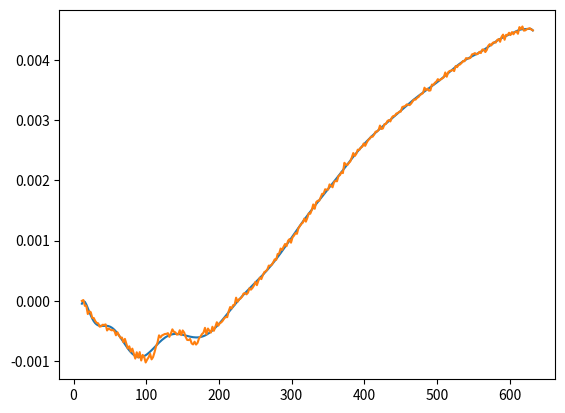

Write Python code to recreate this figure. (Note: this script raises an exception after producing the figure.)
# '''
# Created on Feb 13, 2015
# 
# [redacted]
# 
# '''
# 
# from scipy.optimize import curve_fit
# import numpy as np
from matplotlib import pyplot as plt
import numpy as np


# 
# def jump(x, k1, a, k2, b, k3):
#     y_arr = np.zeros_like(x_arr)
#     
#     idx1 = x_arr <= a
#     y_arr[idx1] = x_arr[idx1]*k1
#     
#     
#     idx2 = np.where((x_arr > a) & (x_arr <= b))[0] 
#     y_arr[idx2] = (x_arr[idx2]-a)*k2+k1*a
#     
#     idx3 = x_arr > b
#     y_arr[idx3] = (x_arr[idx3]-b)*k3 + k2*(b-a)+k1*a
#     
#     return y_arr
# 
# # x_arr = np.linspace(0, 10, 100)
# # y_arr = jump(x_arr, -1., 3., 3., 6., 2.)
# 
time = np.array([  11.5     ,   13.496966,   15.56348 ,   17.554493,   19.633184,
         21.624918,   23.703298,   25.783155,   27.774613,   29.853134,
         31.844534,   33.922987,   35.914657,   37.993201,   39.984675,
         42.063141,   44.14275 ,   46.134319,   48.212959,   50.204383,
         52.282975,   54.274518,   56.353024,   58.34422 ,   60.423349,
         62.503177,   64.494941,   66.573373,   68.564986,   70.643319,
         72.634926,   74.713299,   76.704886,   78.783249,   80.863289,
         82.855469,   84.933382,   86.92491 ,   89.003284,   90.99531 ,
         93.073406,   95.064845,   97.143287,   99.223412,  101.214893,
        103.293808,  105.284879,  107.363231,  109.35483 ,  111.43326 ,
        113.424784,  115.503273,  117.583169,  119.574792,  121.653276,
        123.644798,  125.723644,  127.714815,  129.793219,  131.784784,
        133.863193,  135.943216,  137.935004,  140.013202,  142.004708,
        144.08321 ,  146.074857,  148.153304,  150.144767,  152.223701,
        154.303263,  156.294978,  158.373342,  160.364767,  162.443279,
        164.434815,  166.513304,  168.50491 ,  170.583385,  172.66318 ,
        174.654802,  176.73337 ,  178.724873,  180.803222,  182.794881,
        184.873405,  186.86481 ,  188.943375,  191.02357 ,  193.015149,
        195.093332,  197.084892,  199.163427,  201.15496 ,  203.233413,
        205.224959,  207.303452,  209.38355 ,  211.374843,  213.453459,
        215.445108,  217.523339,  219.51506 ,  221.593482,  223.58519 ,
        225.663261,  227.743319,  229.735074,  231.81349 ,  233.804847,
        235.883562,  237.874959,  239.953637,  241.944878,  244.023519,
        246.103299,  248.095502,  250.173193,  252.164777,  254.243472,
        256.235255,  258.313475,  260.305304,  262.38348 ,  264.463813,
        266.455598,  268.533882,  270.525172,  272.603637,  274.595626,
        276.673813,  278.665161,  280.743537,  282.823728,  284.815049,
        286.893609,  288.885068,  290.964327,  292.954588,  295.033663,
        297.025079,  299.103482,  301.183805,  303.174929,  305.253457,
        307.244987,  309.323319,  311.315001,  313.393359,  315.384935,
        317.463312,  319.543349,  321.534895,  323.613292,  325.604891,
        327.683697,  329.674979,  331.753314,  333.744886,  335.823225,
        337.903281,  339.894896,  341.973306,  343.964877,  346.043409,
        348.034951,  350.113303,  352.104864,  354.183435,  356.263342,
        358.25494 ,  360.333415,  362.324957,  364.403284,  366.39489 ,
        368.473335,  370.464903,  372.543304,  374.623444,  376.61505 ,
        378.693318,  380.684981,  382.763333,  384.754955,  386.83333 ,
        388.824848,  390.903319,  392.983411,  394.974913,  397.053302,
        399.045021,  401.123424,  403.114979,  405.193402,  407.184861,
        409.263268,  411.343371,  413.334926,  415.413174,  417.404643,
        419.483072,  421.474634,  423.553372,  425.54484 ,  427.62312 ,
        429.703353,  431.694927,  433.773445,  435.764823,  437.843392,
        439.834919,  441.913358,  443.905061,  445.983507,  448.063343,
        450.055057,  452.133441,  454.124994,  456.203249,  458.194864,
        460.273285,  462.264929,  464.34339 ,  466.42343 ,  468.414941,
        470.493336,  472.484878,  474.563509,  476.554929,  478.63346 ,
        480.625058,  482.703348,  484.783406,  486.774968,  488.85359 ,
        490.844844,  492.924211,  494.915122,  496.993375,  498.985007,
        501.063572,  503.143522,  505.135305,  507.213282,  509.205028,
        511.283361,  513.275178,  515.353557,  517.345167,  519.423658,
        521.503385,  523.494881,  525.573405,  527.565035,  529.643563,
        531.635041,  533.713537,  535.70487 ,  537.78341 ,  539.863506,
        541.855098,  543.933562,  545.92525 ,  548.003675,  549.995089,
        552.073535,  554.065153,  556.143553,  558.224049,  560.215179,
        562.293633,  564.285126,  566.363519,  568.355215,  570.433642,
        572.425155,  574.503747,  576.583675,  578.575186,  580.653578,
        582.645084,  584.723655,  586.715185,  588.793538,  590.785172,
        592.863547,  594.943516,  596.935166,  599.013553,  601.005126,
        603.083602,  605.075156,  607.153491,  609.145133,  611.224126,
        613.303581,  615.295082,  617.37353 ,  619.365156,  621.443586,
        623.435175,  625.513541,  627.505305,  629.583587,  631.663588])
 
strain = np.array([  0.00000000e+00,   1.46423075e-05,  -8.20367728e-05,
        -8.21225622e-05,  -2.18785022e-04,  -1.72713365e-04,
        -1.87250511e-04,  -2.83221138e-04,  -2.83885313e-04,
        -3.34384808e-04,  -3.65376909e-04,  -3.72458682e-04,
        -4.27778986e-04,  -4.22299536e-04,  -3.96559959e-04,
        -3.99507239e-04,  -3.90471682e-04,  -4.91473439e-04,
        -4.60038555e-04,  -4.74921626e-04,  -4.88426533e-04,
        -4.83367728e-04,  -5.03400928e-04,  -5.71509383e-04,
        -5.22028290e-04,  -5.70925461e-04,  -6.12608024e-04,
        -6.08625737e-04,  -6.85695028e-04,  -6.30939274e-04,
        -7.08645067e-04,  -7.92455743e-04,  -7.54716724e-04,
        -8.42659126e-04,  -7.92973247e-04,  -8.76504415e-04,
        -9.58851136e-04,  -8.53249962e-04,  -9.42410019e-04,
        -8.50269473e-04,  -9.90272183e-04,  -8.97362300e-04,
        -9.29995468e-04,  -1.02296070e-03,  -9.75884476e-04,
        -9.36642760e-04,  -8.77691629e-04,  -9.71390221e-04,
        -9.34586583e-04,  -8.52754597e-04,  -7.57290405e-04,
        -6.91343290e-04,  -5.72234441e-04,  -6.08218929e-04,
        -5.74246340e-04,  -5.61250635e-04,  -5.49599886e-04,
        -5.48246628e-04,  -5.35458477e-04,  -5.97644698e-04,
        -5.43431353e-04,  -4.72693870e-04,  -5.13075755e-04,
        -5.22653723e-04,  -5.60207326e-04,  -5.55666024e-04,
        -4.87945006e-04,  -5.68564870e-04,  -4.91207769e-04,
        -5.27765108e-04,  -6.01203573e-04,  -6.48069473e-04,
        -6.51102542e-04,  -6.32890290e-04,  -7.05675648e-04,
        -7.23215423e-04,  -6.77802407e-04,  -7.25623060e-04,
        -6.96828274e-04,  -6.19711937e-04,  -5.90388578e-04,
        -5.50424570e-04,  -5.28263240e-04,  -4.47554819e-04,
        -5.56534987e-04,  -4.59404821e-04,  -4.96233365e-04,
        -5.26018880e-04,  -4.29746607e-04,  -4.96737032e-04,
        -4.27247646e-04,  -3.54678144e-04,  -4.10319467e-04,
        -3.71838785e-04,  -3.56363490e-04,  -3.28944102e-04,
        -2.89749432e-04,  -2.67903585e-04,  -2.70532614e-04,
        -1.69685831e-04,  -1.02025695e-04,  -1.25415750e-04,
        -7.00788422e-05,  -6.30966948e-05,   5.31645002e-05,
        -1.47474687e-05,   2.67109341e-05,   4.00027510e-05,
         6.97412195e-05,   1.21566299e-04,   1.29367596e-04,
         1.08310458e-04,   1.36501950e-04,   2.10062180e-04,
         1.86124180e-04,   2.14866385e-04,   2.53419019e-04,
         3.14935529e-04,   2.60913135e-04,   3.34503807e-04,
         3.85288344e-04,   3.61654757e-04,   4.22974782e-04,
         4.78070926e-04,   4.92965067e-04,   5.19197241e-04,
         5.85744883e-04,   5.83149062e-04,   6.00829974e-04,
         6.38117907e-04,   6.90147773e-04,   6.80334577e-04,
         7.78231313e-04,   7.86381302e-04,   8.69109925e-04,
         8.46754877e-04,   8.98424981e-04,   9.45260440e-04,
         9.08318432e-04,   9.98228455e-04,   1.02524657e-03,
         9.66328648e-04,   1.05392789e-03,   1.08302709e-03,
         1.12609335e-03,   1.11308381e-03,   1.20841517e-03,
         1.24303810e-03,   1.28038691e-03,   1.29870432e-03,
         1.36769281e-03,   1.31560206e-03,   1.37754752e-03,
         1.45643499e-03,   1.44657198e-03,   1.50933382e-03,
         1.60174004e-03,   1.52938916e-03,   1.63893941e-03,
         1.66328422e-03,   1.66262281e-03,   1.71810363e-03,
         1.77839695e-03,   1.77859620e-03,   1.85386945e-03,
         1.84651094e-03,   1.84841214e-03,   1.93407974e-03,
         1.91500129e-03,   1.88635871e-03,   1.97067029e-03,
         1.99380574e-03,   1.98556996e-03,   2.07267938e-03,
         2.08815744e-03,   2.13735072e-03,   2.12198059e-03,
         2.29302798e-03,   2.26546192e-03,   2.25572898e-03,
         2.29013328e-03,   2.31657024e-03,   2.38356067e-03,
         2.45523076e-03,   2.40613711e-03,   2.44051650e-03,
         2.51106304e-03,   2.50647469e-03,   2.54514079e-03,
         2.55901929e-03,   2.61352875e-03,   2.57442817e-03,
         2.62484187e-03,   2.66934165e-03,   2.69144210e-03,
         2.72736293e-03,   2.72608716e-03,   2.76042505e-03,
         2.80993382e-03,   2.81195125e-03,   2.83561804e-03,
         2.91143647e-03,   2.85426755e-03,   2.86370161e-03,
         2.93537170e-03,   2.93929864e-03,   2.98707779e-03,
         3.00308165e-03,   2.98034470e-03,   3.04656856e-03,
         3.07072518e-03,   3.07319924e-03,   3.11067259e-03,
         3.11931794e-03,   3.14180029e-03,   3.14294323e-03,
         3.21922658e-03,   3.22713027e-03,   3.23562618e-03,
         3.26216554e-03,   3.25798123e-03,   3.25138375e-03,
         3.27688810e-03,   3.31337072e-03,   3.34415803e-03,
         3.34255571e-03,   3.37240211e-03,   3.38643835e-03,
         3.42025320e-03,   3.43543792e-03,   3.45023520e-03,
         3.54055756e-03,   3.50121345e-03,   3.52450112e-03,
         3.49044551e-03,   3.49580319e-03,   3.59300254e-03,
         3.58762549e-03,   3.62265799e-03,   3.64124937e-03,
         3.68256664e-03,   3.65934816e-03,   3.68059072e-03,
         3.69488433e-03,   3.71268424e-03,   3.79333178e-03,
         3.72241995e-03,   3.79850682e-03,   3.81911564e-03,
         3.82244482e-03,   3.83836843e-03,   3.81606873e-03,
         3.90020596e-03,   3.88110537e-03,   3.91948366e-03,
         3.92655160e-03,   3.95259835e-03,   3.98360706e-03,
         3.97952791e-03,   4.03179024e-03,   4.02576838e-03,
         4.02656262e-03,   4.03600499e-03,   4.09373846e-03,
         4.10084514e-03,   4.11497272e-03,   4.09388790e-03,
         4.10206834e-03,   4.13646157e-03,   4.11591086e-03,
         4.17463230e-03,   4.17368308e-03,   4.13238242e-03,
         4.16739002e-03,   4.23722810e-03,   4.26351008e-03,
         4.24211256e-03,   4.28613634e-03,   4.29555103e-03,
         4.28883732e-03,   4.33155489e-03,   4.34829212e-03,
         4.30287910e-03,   4.38758088e-03,   4.42202393e-03,
         4.33607405e-03,   4.41874179e-03,   4.41330108e-03,
         4.45266180e-03,   4.41486190e-03,   4.46367605e-03,
         4.42780779e-03,   4.46634105e-03,   4.47399568e-03,
         4.43591904e-03,   4.54647662e-03,   4.51524929e-03,
         4.55715601e-03,   4.48817860e-03,   4.49317375e-03,
         4.51160463e-03,   4.52125455e-03,   4.52909459e-03,
         4.50624694e-03,   4.49323187e-03])
# popt = curve_fit(jump, time, strain)[0]
# print popt
# plt.plot(time, strain)
# y_arr = jump(time, popt[0], popt[1], popt[2], popt[3], popt[4])
# plt.plot(time, y_arr)

z = np.polyfit(time, strain, 40)
f = np.poly1d(z)
 
interp = f(time)
plt.plot(time, interp)
plt.plot(time, strain)

plt.figure()
win = 8.
d_interp = interp[win:]-interp[:-win]
plt.plot(time[win:], d_interp)
 
 
plt.show()

#!/usr/bin/env python
#<examples/doc_basic.py>
# from lmfit import minimize, Parameters, Parameter
# import numpy as np

# create data to be fitted
# x = np.linspace(0, 15, 301)
# x = time
# # data = (5. * np.sin(2 * x - 0.1) * np.exp(-x*x*0.025) +
# #         np.random.normal(size=len(x), scale=0.2) )
# data = strain
# 
# # define objective function: returns the array to be minimized
# def fcn2min(params, x, data):
#     """ model decaying sine wave, subtract data"""
#     k1 = params['k1'].value
#     k2 = params['k2'].value
#     k3 = params['k3'].value
#     a = params['a'].value
#     b = params['b'].value
# 
#     model = np.zeros_like(x)
#     
#     idx1 = x <= a
#     model[idx1] = x[idx1]*k1
#           
#     idx2 = np.where((x > a) & (x <= b))[0] 
#     model[idx2] = (x[idx2]-a)*k2+k1*a
#      
#     idx3 = x > b
#     model[idx3] = (x[idx3]-b)*k3 + k2*(b-a)+k1*a
# 
#     
#     return model - data
# 
# # create a set of Parameters
# params = Parameters()
# params.add('k1',   value= 1e-5)
# params.add('k2', value= 0.1, min=0.)
# params.add('k3', value= 2e-5)
# params.add('a', value= 0)
# params.add('b', value= 300)
# 
# 
# 
# # do fit, here with leastsq model
# result = minimize(fcn2min, params, args=(x, data))
# 
# # calculate final result
# final = data + result.residual
# 
# # write error report
# # report_fit(params)
# 
# # try to plot results
# try:
#     import pylab
#     pylab.plot(x, data, 'k+')
#     pylab.plot(x, final, 'r')
#     pylab.show()
# except:
#     pass
